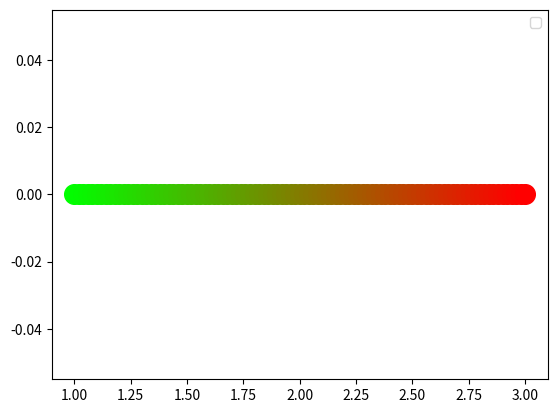

Python code for this plot:
import json
import matplotlib.pyplot as plt
from numpy.random import rand

fig, ax = plt.subplots()
for i in range(101) :
	x = 1+0.02*i
	y = 0
	color = (float(i)/100, 1-float(i)/100,0)
	ax.scatter(x, y,  c = color, s = 200,
               alpha=1)
ax.legend()
ax.grid(False)
plt.show()


